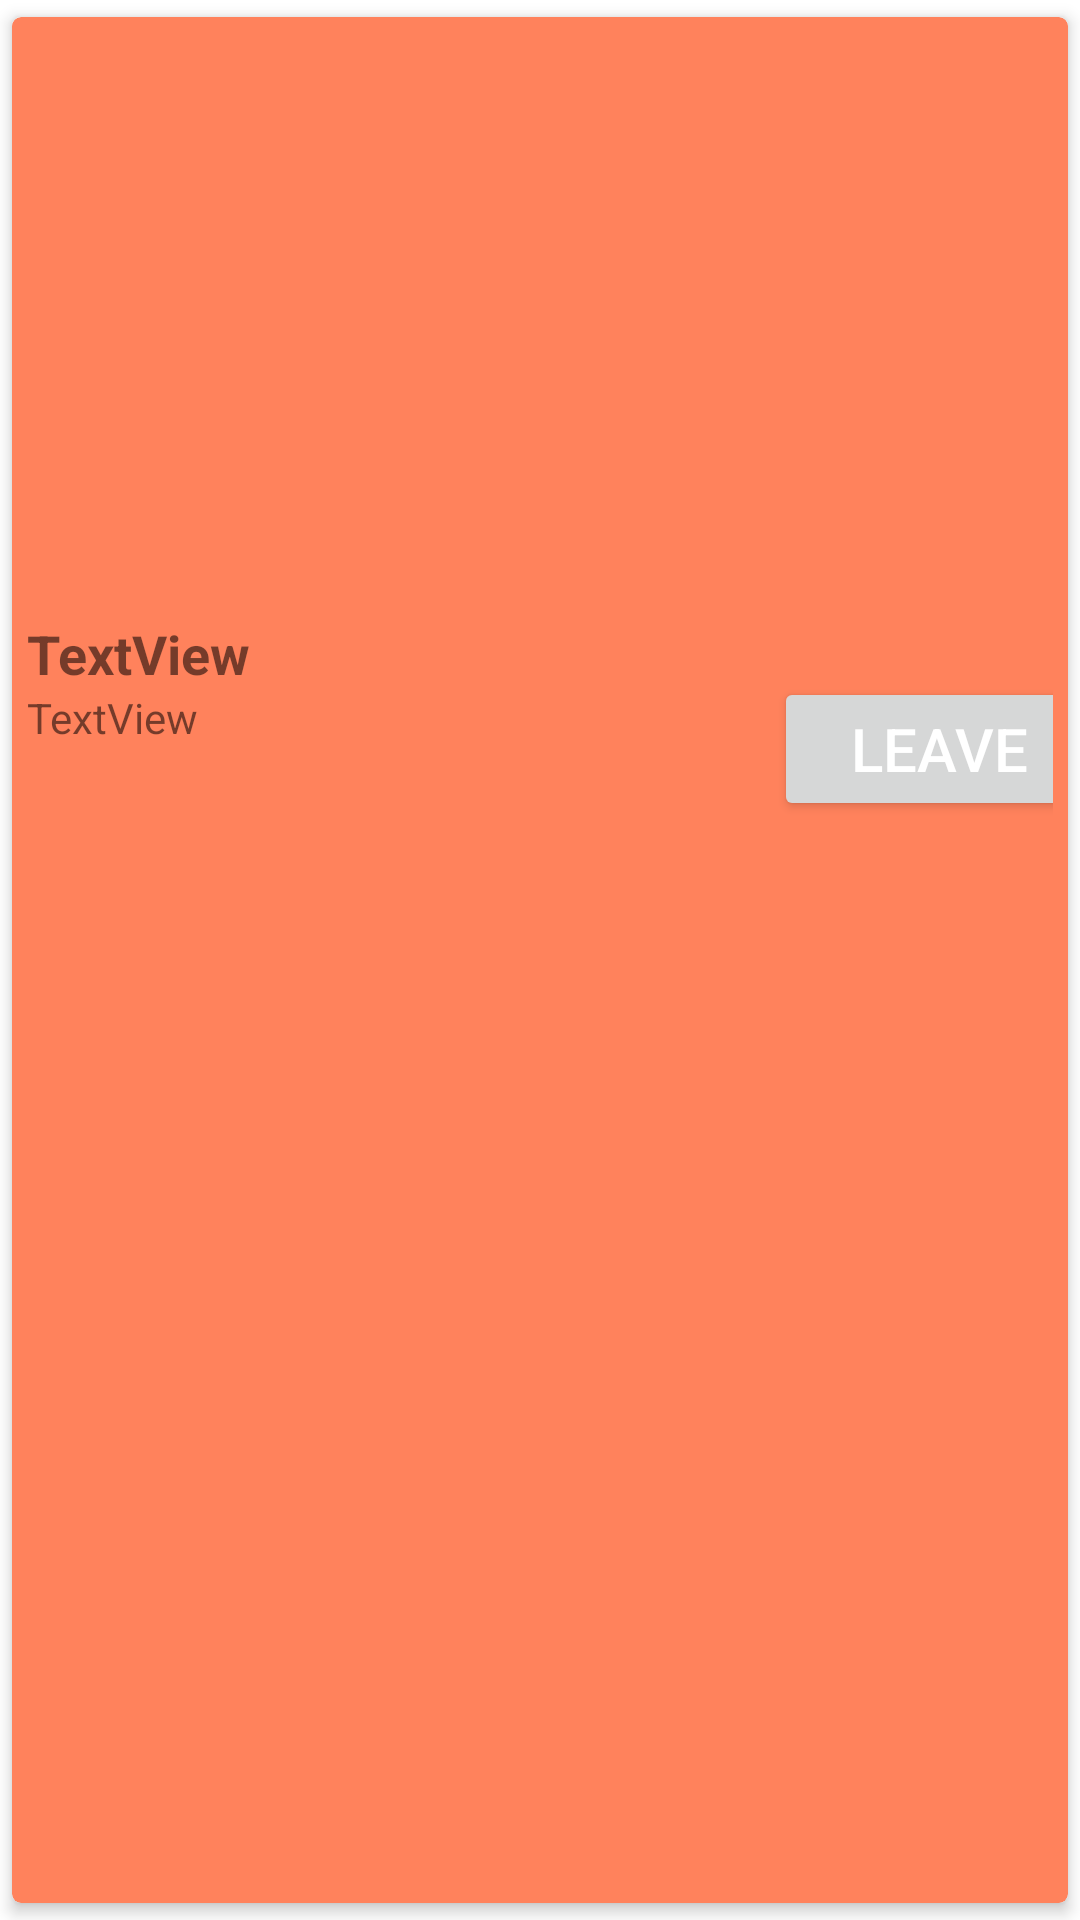

Reconstruct the res/layout file that produces this screen, plus the resources it refers to.
<!-- AndroidManifest.xml: application theme Theme.Mobileassignment2 -->
<!-- res/layout/community_leave_posts.xml -->
<?xml version="1.0" encoding="utf-8"?>
<androidx.cardview.widget.CardView xmlns:android="http://schemas.android.com/apk/res/android"
    xmlns:app="http://schemas.android.com/apk/res-auto"
    xmlns:tools="http://schemas.android.com/tools"
    android:layout_width="match_parent"
    android:layout_height="wrap_content"


    android:background="#FFFFFF"
    android:orientation="vertical"
    app:cardBackgroundColor="@color/orange"
    app:cardCornerRadius="3dp"
    app:cardElevation="3dp"
    app:cardUseCompatPadding="true"
    app:contentPadding="5dp"
    tools:ignore="MissingConstraints">

    <LinearLayout
        android:layout_width="match_parent"
        android:layout_height="wrap_content"
        android:orientation="vertical">

        <ImageView
            android:id="@+id/communityImg"
            android:layout_width="match_parent"
            android:layout_height="195dp"
            android:background="@drawable/food"
             />

        <LinearLayout
            android:layout_width="match_parent"
            android:layout_height="match_parent"
            android:orientation="horizontal">

            <LinearLayout
                android:layout_width="239dp"
                android:layout_height="match_parent"
                android:orientation="vertical">

                <TextView
                    android:id="@+id/community_name"
                    android:layout_width="match_parent"
                    android:layout_height="24dp"
                    android:gravity="center_vertical"
                    android:text="TextView"
                    android:textSize="18dp"
                    android:textStyle="bold" />

                <TextView
                    android:id="@+id/community_description"
                    android:layout_width="match_parent"
                    android:layout_height="37dp"
                    android:text="TextView" />
            </LinearLayout>









            <Button
                android:id="@+id/btn_leave"
                android:layout_width="110dp"
                android:layout_height="wrap_content"
                android:layout_marginLeft="10dp"
                android:layout_marginTop="20dip"
                android:text="LEAVE"
                android:textColor="@android:color/white"
                android:textSize="20dp" />

        </LinearLayout>


    </LinearLayout>

</androidx.cardview.widget.CardView>
<!-- resources referenced by this layout -->
<resources>
  <color name="orange">#FF825C</color>
  <style name="Theme.Mobileassignment2" parent="Theme.MaterialComponents.DayNight.DarkActionBar">
          
          <item name="colorPrimary">@color/purple_500</item>
          <item name="colorPrimaryVariant">@color/purple_700</item>
          <item name="colorOnPrimary">@color/white</item>
          
          <item name="colorSecondary">@color/teal_200</item>
          <item name="colorSecondaryVariant">@color/teal_700</item>
          <item name="colorOnSecondary">@color/black</item>
          
          <item name="android:statusBarColor" tools:targetApi="l">?attr/colorPrimaryVariant</item>
          
      </style>
  <color name="purple_500">#FF6200EE</color>
  <color name="purple_700">#FF3700B3</color>
  <color name="white">#FFFFFFFF</color>
  <color name="teal_200">#FF03DAC5</color>
  <color name="teal_700">#FF018786</color>
  <color name="black">#FF000000</color>
</resources>
